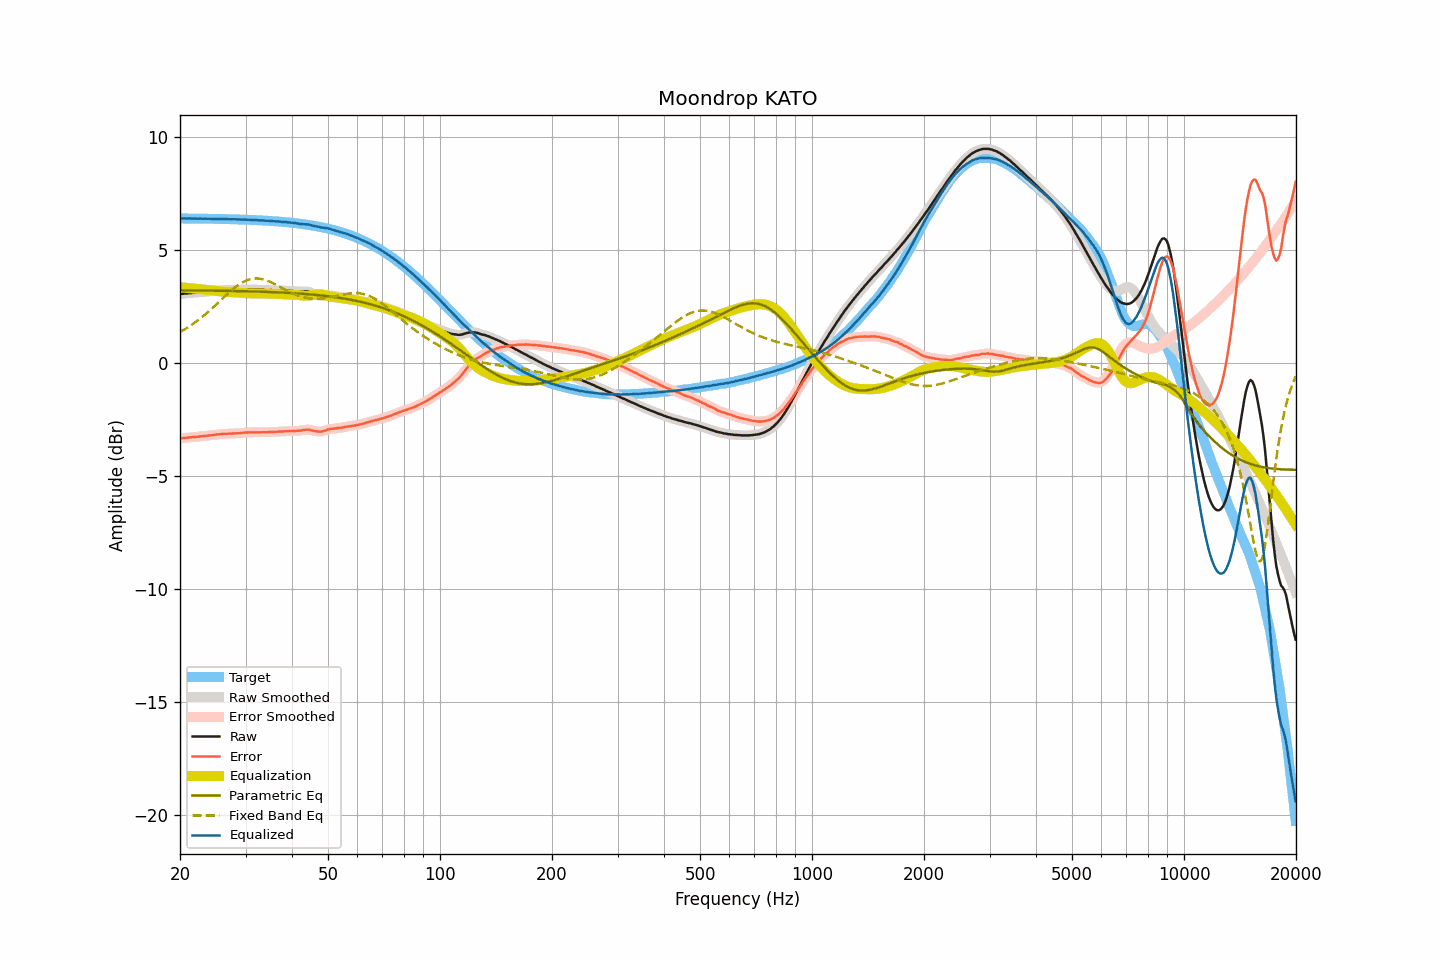

Data behind this chart, as committed beside it:
frequency, raw, smoothed, error, error_smoothed, equalization, parametric_eq, fixed_band_eq, equalized_raw, equalized_smoothed, target
20.00, 3.04, 3.04, -3.35, -3.35, 3.35, 3.21, 1.36, 6.39, 6.39, 6.39
20.20, 3.05, 3.05, -3.34, -3.34, 3.34, 3.21, 1.40, 6.39, 6.39, 6.39
20.40, 3.06, 3.06, -3.33, -3.33, 3.33, 3.21, 1.44, 6.39, 6.39, 6.39
20.61, 3.07, 3.07, -3.32, -3.32, 3.32, 3.21, 1.49, 6.39, 6.39, 6.39
20.81, 3.07, 3.07, -3.32, -3.31, 3.32, 3.21, 1.53, 6.39, 6.39, 6.39
21.02, 3.08, 3.08, -3.31, -3.31, 3.31, 3.21, 1.58, 6.39, 6.39, 6.39
21.23, 3.09, 3.09, -3.30, -3.30, 3.30, 3.21, 1.62, 6.39, 6.39, 6.39
21.44, 3.09, 3.09, -3.30, -3.29, 3.29, 3.21, 1.67, 6.38, 6.39, 6.39
21.66, 3.10, 3.10, -3.29, -3.29, 3.29, 3.20, 1.72, 6.39, 6.39, 6.39
21.87, 3.10, 3.10, -3.28, -3.28, 3.28, 3.20, 1.77, 6.38, 6.38, 6.38
22.09, 3.11, 3.11, -3.27, -3.28, 3.28, 3.20, 1.82, 6.39, 6.38, 6.38
22.31, 3.11, 3.11, -3.27, -3.27, 3.27, 3.20, 1.88, 6.38, 6.38, 6.38
22.54, 3.12, 3.12, -3.26, -3.26, 3.26, 3.20, 1.93, 6.38, 6.38, 6.38
22.76, 3.13, 3.13, -3.25, -3.26, 3.25, 3.20, 1.99, 6.38, 6.38, 6.38
22.99, 3.13, 3.13, -3.25, -3.25, 3.25, 3.20, 2.04, 6.38, 6.38, 6.38
23.22, 3.14, 3.14, -3.24, -3.24, 3.24, 3.20, 2.10, 6.38, 6.38, 6.38
23.45, 3.15, 3.15, -3.23, -3.23, 3.23, 3.20, 2.16, 6.38, 6.38, 6.38
23.69, 3.15, 3.15, -3.23, -3.22, 3.22, 3.20, 2.22, 6.37, 6.38, 6.38
23.92, 3.16, 3.16, -3.22, -3.22, 3.22, 3.20, 2.29, 6.38, 6.38, 6.38
24.16, 3.17, 3.17, -3.20, -3.21, 3.21, 3.20, 2.35, 6.38, 6.37, 6.37
24.40, 3.17, 3.17, -3.20, -3.20, 3.20, 3.20, 2.41, 6.37, 6.37, 6.37
24.65, 3.18, 3.18, -3.19, -3.19, 3.19, 3.19, 2.48, 6.37, 6.37, 6.37
24.89, 3.19, 3.19, -3.18, -3.18, 3.18, 3.19, 2.55, 6.37, 6.37, 6.37
25.14, 3.20, 3.20, -3.17, -3.17, 3.17, 3.19, 2.61, 6.37, 6.37, 6.37
25.39, 3.20, 3.20, -3.17, -3.17, 3.17, 3.19, 2.68, 6.37, 6.37, 6.37
25.65, 3.21, 3.21, -3.16, -3.16, 3.16, 3.19, 2.75, 6.37, 6.37, 6.37
25.91, 3.21, 3.21, -3.16, -3.15, 3.15, 3.19, 2.81, 6.36, 6.37, 6.37
26.16, 3.22, 3.22, -3.14, -3.15, 3.15, 3.19, 2.88, 6.37, 6.37, 6.36
26.43, 3.22, 3.22, -3.14, -3.14, 3.14, 3.19, 2.95, 6.36, 6.36, 6.36
26.69, 3.22, 3.22, -3.14, -3.14, 3.14, 3.19, 3.01, 6.36, 6.36, 6.36
26.96, 3.22, 3.22, -3.14, -3.14, 3.14, 3.18, 3.08, 6.36, 6.36, 6.36
27.23, 3.22, 3.22, -3.14, -3.14, 3.13, 3.18, 3.14, 6.35, 6.35, 6.36
27.50, 3.22, 3.22, -3.14, -3.13, 3.13, 3.18, 3.21, 6.35, 6.35, 6.35
27.77, 3.23, 3.23, -3.12, -3.13, 3.13, 3.18, 3.27, 6.36, 6.35, 6.35
28.05, 3.23, 3.23, -3.12, -3.12, 3.12, 3.18, 3.32, 6.35, 6.35, 6.35
28.33, 3.23, 3.23, -3.12, -3.12, 3.12, 3.18, 3.38, 6.35, 6.35, 6.35
28.62, 3.23, 3.23, -3.12, -3.12, 3.11, 3.18, 3.43, 6.34, 6.34, 6.35
28.90, 3.23, 3.23, -3.11, -3.11, 3.11, 3.17, 3.48, 6.34, 6.34, 6.34
29.19, 3.24, 3.24, -3.10, -3.11, 3.10, 3.17, 3.53, 6.34, 6.34, 6.34
29.48, 3.24, 3.24, -3.10, -3.10, 3.10, 3.17, 3.57, 6.34, 6.34, 6.34
29.78, 3.25, 3.25, -3.09, -3.09, 3.09, 3.17, 3.61, 6.34, 6.34, 6.34
30.08, 3.25, 3.25, -3.08, -3.09, 3.09, 3.17, 3.64, 6.34, 6.34, 6.33
30.38, 3.25, 3.25, -3.08, -3.08, 3.08, 3.17, 3.67, 6.33, 6.33, 6.33
30.68, 3.25, 3.25, -3.08, -3.08, 3.08, 3.16, 3.69, 6.33, 6.33, 6.33
30.99, 3.25, 3.25, -3.08, -3.08, 3.08, 3.16, 3.71, 6.33, 6.33, 6.33
31.30, 3.25, 3.25, -3.07, -3.08, 3.08, 3.16, 3.72, 6.33, 6.32, 6.32
31.61, 3.24, 3.24, -3.08, -3.08, 3.08, 3.16, 3.73, 6.32, 6.32, 6.32
31.93, 3.24, 3.24, -3.08, -3.08, 3.08, 3.16, 3.73, 6.32, 6.32, 6.32
32.24, 3.24, 3.24, -3.07, -3.08, 3.08, 3.15, 3.73, 6.32, 6.31, 6.31
32.57, 3.23, 3.23, -3.08, -3.08, 3.08, 3.15, 3.73, 6.31, 6.31, 6.31
32.89, 3.23, 3.23, -3.08, -3.07, 3.08, 3.15, 3.72, 6.30, 6.31, 6.31
33.22, 3.23, 3.23, -3.07, -3.07, 3.07, 3.15, 3.70, 6.30, 6.30, 6.30
33.55, 3.23, 3.23, -3.07, -3.07, 3.07, 3.14, 3.69, 6.30, 6.30, 6.30
33.89, 3.22, 3.22, -3.07, -3.07, 3.07, 3.14, 3.67, 6.29, 6.29, 6.29
34.23, 3.22, 3.22, -3.07, -3.07, 3.07, 3.14, 3.64, 6.29, 6.29, 6.29
34.57, 3.22, 3.22, -3.07, -3.07, 3.07, 3.14, 3.61, 6.29, 6.29, 6.29
34.92, 3.22, 3.22, -3.06, -3.06, 3.06, 3.13, 3.58, 6.28, 6.28, 6.28
35.27, 3.22, 3.22, -3.06, -3.06, 3.06, 3.13, 3.55, 6.28, 6.28, 6.28
35.62, 3.21, 3.21, -3.06, -3.06, 3.06, 3.13, 3.52, 6.27, 6.27, 6.27
35.97, 3.21, 3.21, -3.06, -3.06, 3.05, 3.13, 3.48, 6.26, 6.26, 6.27
... 635 more rows
